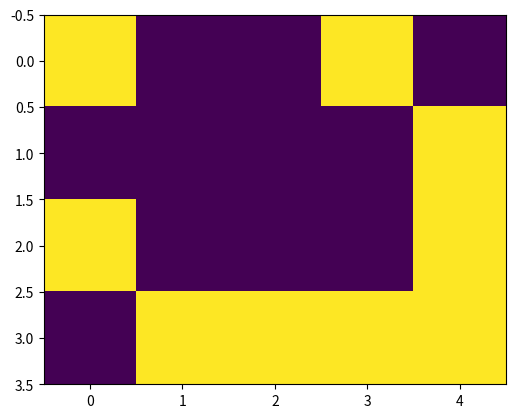

Generate this figure with matplotlib: (Note: this script raises an exception after producing the figure.)
import numpy as np
import matplotlib.pyplot as plt

def save(name,array):
    with open(f'item/{name}.npy', 'wb') as f:
        np.save(f, array)


array = np.array([
    [0,1,0,0,1],
    [1,0,0,0,0],
    [1,0,0,0,1],
    [1,1,1,1,0],
],dtype=bool)[:,::-1]

plt.imshow(array)
plt.show()

save('lightweight_spaceship',array)
